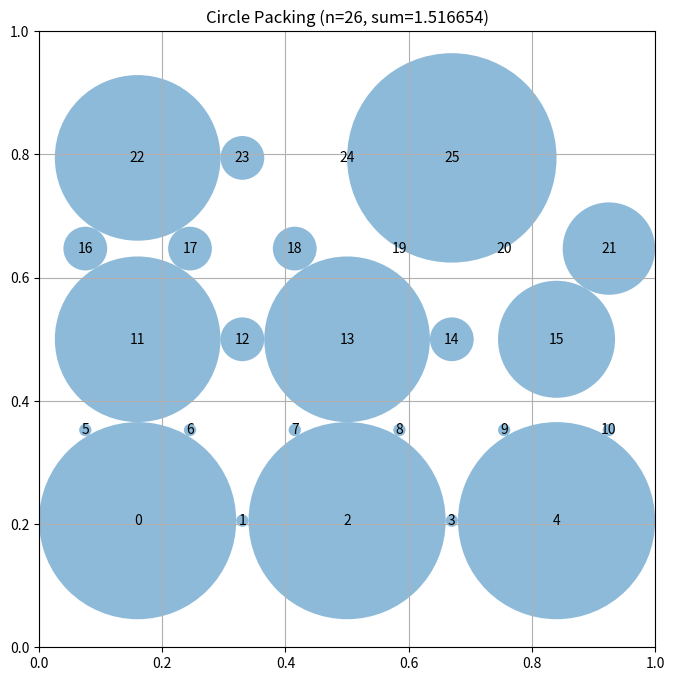

Generate this figure with matplotlib:
# EVOLVE-BLOCK-START
"""Constructor-based circle packing for n=26 circles"""
import numpy as np


def construct_packing():
    """
    Construct a specific arrangement of 26 circles in a unit square
    that attempts to maximize the sum of their radii.

    Returns:
        Tuple of (centers, radii, sum_of_radii)
        centers: np.array of shape (26, 2) with (x, y) coordinates
        radii: np.array of shape (26) with radius of each circle
        sum_of_radii: Sum of all radii
    """
    # Initialize arrays for 26 circles
    n = 26
    centers = np.zeros((n, 2))

    # Hexagonal lattice packing: alternating rows of 5 and 6 circles.
    # Rows: 5, 6, 5, 6, 5 = 27 positions; drop the last one to get 26.
    s = 0.17          # horizontal lattice spacing
    dy = s * np.sqrt(3) / 2.0  # vertical spacing between rows
    y0 = (1.0 - 4 * dy) / 2.0  # vertically center the 5 rows

    idx = 0
    for row in range(5):
        count = 5 if row % 2 == 0 else 6
        y = y0 + row * dy
        for j in range(count):
            x = 0.5 + (j - (count - 1) / 2.0) * s
            if idx < n:
                centers[idx] = [x, y]
                idx += 1

    # Compute maximum valid radii for this configuration
    radii = compute_max_radii(centers)

    # Calculate the sum of radii
    sum_radii = np.sum(radii)

    return centers, radii, sum_radii


def compute_max_radii(centers):
    """
    Compute the maximum possible radii for each circle position
    such that they don't overlap and stay within the unit square.

    Args:
        centers: np.array of shape (n, 2) with (x, y) coordinates

    Returns:
        np.array of shape (n) with radius of each circle
    """
    n = centers.shape[0]
    # Precompute pairwise distances
    dist = np.zeros((n, n))
    for i in range(n):
        for j in range(n):
            if i != j:
                dist[i, j] = np.sqrt(np.sum((centers[i] - centers[j]) ** 2))

    # Start all radii large (limited only by walls) and iteratively
    # shrink each radius so it fits against walls and neighbors.
    radii = np.array([min(x, y, 1 - x, 1 - y) for x, y in centers])

    # Monotone shrink-to-constraint iterations: each pass only decreases
    # radii, so the result is always a valid (non-overlapping, in-square)
    # packing; it converges to a configuration where circles touch.
    for _ in range(100):
        max_change = 0.0
        for i in range(n):
            x, y = centers[i]
            new_r = min(x, y, 1 - x, 1 - y)
            for j in range(n):
                if j != i:
                    new_r = min(new_r, dist[i, j] - radii[j])
            new_r = max(new_r, 0.0)
            max_change = max(max_change, radii[i] - new_r)
            radii[i] = new_r
        if max_change < 1e-12:
            break

    return radii


# EVOLVE-BLOCK-END


# This part remains fixed (not evolved)
def run_packing():
    """Run the circle packing constructor for n=26"""
    centers, radii, sum_radii = construct_packing()
    return centers, radii, sum_radii


def visualize(centers, radii):
    """
    Visualize the circle packing

    Args:
        centers: np.array of shape (n, 2) with (x, y) coordinates
        radii: np.array of shape (n) with radius of each circle
    """
    import matplotlib.pyplot as plt
    from matplotlib.patches import Circle

    fig, ax = plt.subplots(figsize=(8, 8))

    # Draw unit square
    ax.set_xlim(0, 1)
    ax.set_ylim(0, 1)
    ax.set_aspect("equal")
    ax.grid(True)

    # Draw circles
    for i, (center, radius) in enumerate(zip(centers, radii)):
        circle = Circle(center, radius, alpha=0.5)
        ax.add_patch(circle)
        ax.text(center[0], center[1], str(i), ha="center", va="center")

    plt.title(f"Circle Packing (n={len(centers)}, sum={sum(radii):.6f})")
    plt.show()


if __name__ == "__main__":
    centers, radii, sum_radii = run_packing()
    print(f"Sum of radii: {sum_radii}")
    # AlphaEvolve improved this to 2.635

    # Uncomment to visualize:
    visualize(centers, radii)
